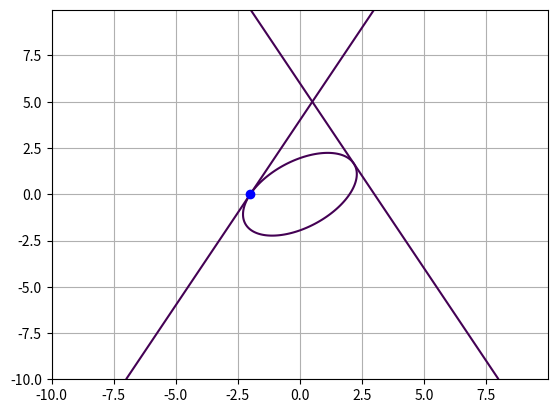

The matplotlib source for this figure:
# -*- coding: utf-8 -*-
"""
Редактор Spyder

Это временный скриптовый файл.
"""
import matplotlib.pyplot
from numpy import arange
from numpy import meshgrid
from scipy.optimize import fsolve

class Func:
    def __init__(self, point1, line1, line2):
        self.x0=point1['x']; self.y0=point1['y'];
        self.A1=line1['A']; self.B1=line1['B']; self.C1=line1['C'];
        self.A2=line2['A']; self.B2=line2['B']; self.C2=line2['C'];
    def __call__(self,x):
        k1=-self.A1/self.B1; b1=-self.C1/self.B1;
        k2=-self.A2/self.B2; b2=-self.C2/self.B2;
        return [x[0]*self.x0**2 + x[1]*self.x0*self.y0 + x[2]*self.y0**2  - 1,
                (x[1]*b1 + 2*x[2]*k1*b1)**2-4*(x[0] + x[1]*k1 + x[2]*k1**2)*(x[2]*b1**2  - 1),
                (x[1]*b2 + 2*x[2]*k2*b2)**2-4*(x[0] + x[1]*k2 + x[2]*k2**2)*(x[2]*b2**2 - 1)]

def calculateEllipseParams(point1, line1, line2):
    ellipse = dict()
    func = Func(point1, line1, line2)
    root = fsolve(func, [1, 1,2]) #подправить коэффициенты начального приближения
    print(root)
    ellipse['A'] =  root[0]; ellipse['B'] = root[1]; ellipse['C'] = root[2];
    ellipse['D'] =0; ellipse['E'] = 0; ellipse['F'] = -1
    return ellipse

def plotResults( line1, point1, line2,  ellipse ) :
    delta = 0.025
    xrange = arange(-10., 10., delta)
    yrange = arange(-10., 10., delta)
    X, Y = meshgrid(xrange,yrange)
    
    A0 = ellipse['A']; B0 = ellipse['B']; C0 = ellipse['C']; 
    D0 = ellipse['D']; E0 = ellipse['E']; F0 = ellipse['F'];
       
    A1 = line1['A']; B1 = line1['B']; C1 = line1['C']
    A2 = line2['A']; B2 = line2['B']; C2 = line2['C']
        
    Ellipse = A0*(X**2) + B0*(X*Y) + C0*(Y**2) + D0*X + E0*Y + F0
    Line1   = A1*X + B1*Y + C1
    Line2   = A2*X + B2*Y + C2
    
    matplotlib.pyplot.contour(X, Y, Ellipse, [0])
    matplotlib.pyplot.contour(X, Y, Line1  , [0])
    matplotlib.pyplot.contour(X, Y, Line2  , [0])
    
    matplotlib.pyplot.plot   (point1['x'], point1['y'], 'bo' )

    matplotlib.pyplot.grid()    
    matplotlib.pyplot.show()
        
    delta = 0.025
    xrange = arange(-5.0, 5.0, delta)
    yrange = arange(-5.0, 5.0, delta)
    X, Y = meshgrid(xrange,yrange)

line2 = dict()
line2['A'] = -2; line2['B'] = 1; line2['C'] = -4

line1 = dict()
line1['A'] = 2; line1['B'] =1; line1['C'] = -6
point1 = {'x':-2, 'y':0}  #точка касания

center = dict()
ellipse = calculateEllipseParams(point1, line1, line2)

plotResults( line1, point1, line2, ellipse )
def conditionExistence(ellipse):
    A = ellipse['A']
    B = ellipse['B']
    C = ellipse['C']
    return B**2-4*A*C<0
print(conditionExistence(ellipse))


def getLineParameters(line1):
    x1 = line1['x1']
    y1 = line1['y1']

    x2 = line1['x2']
    y2 = line1['y2']

    params = {'A': (y1 - y2), 'B': (x2 - x1), 'C': (x1 * y2 - x2 * y1)}

    return params


print(getLineParameters({'x1': 0, 'y1': 0, 'x2': 1, 'y2': 1}))